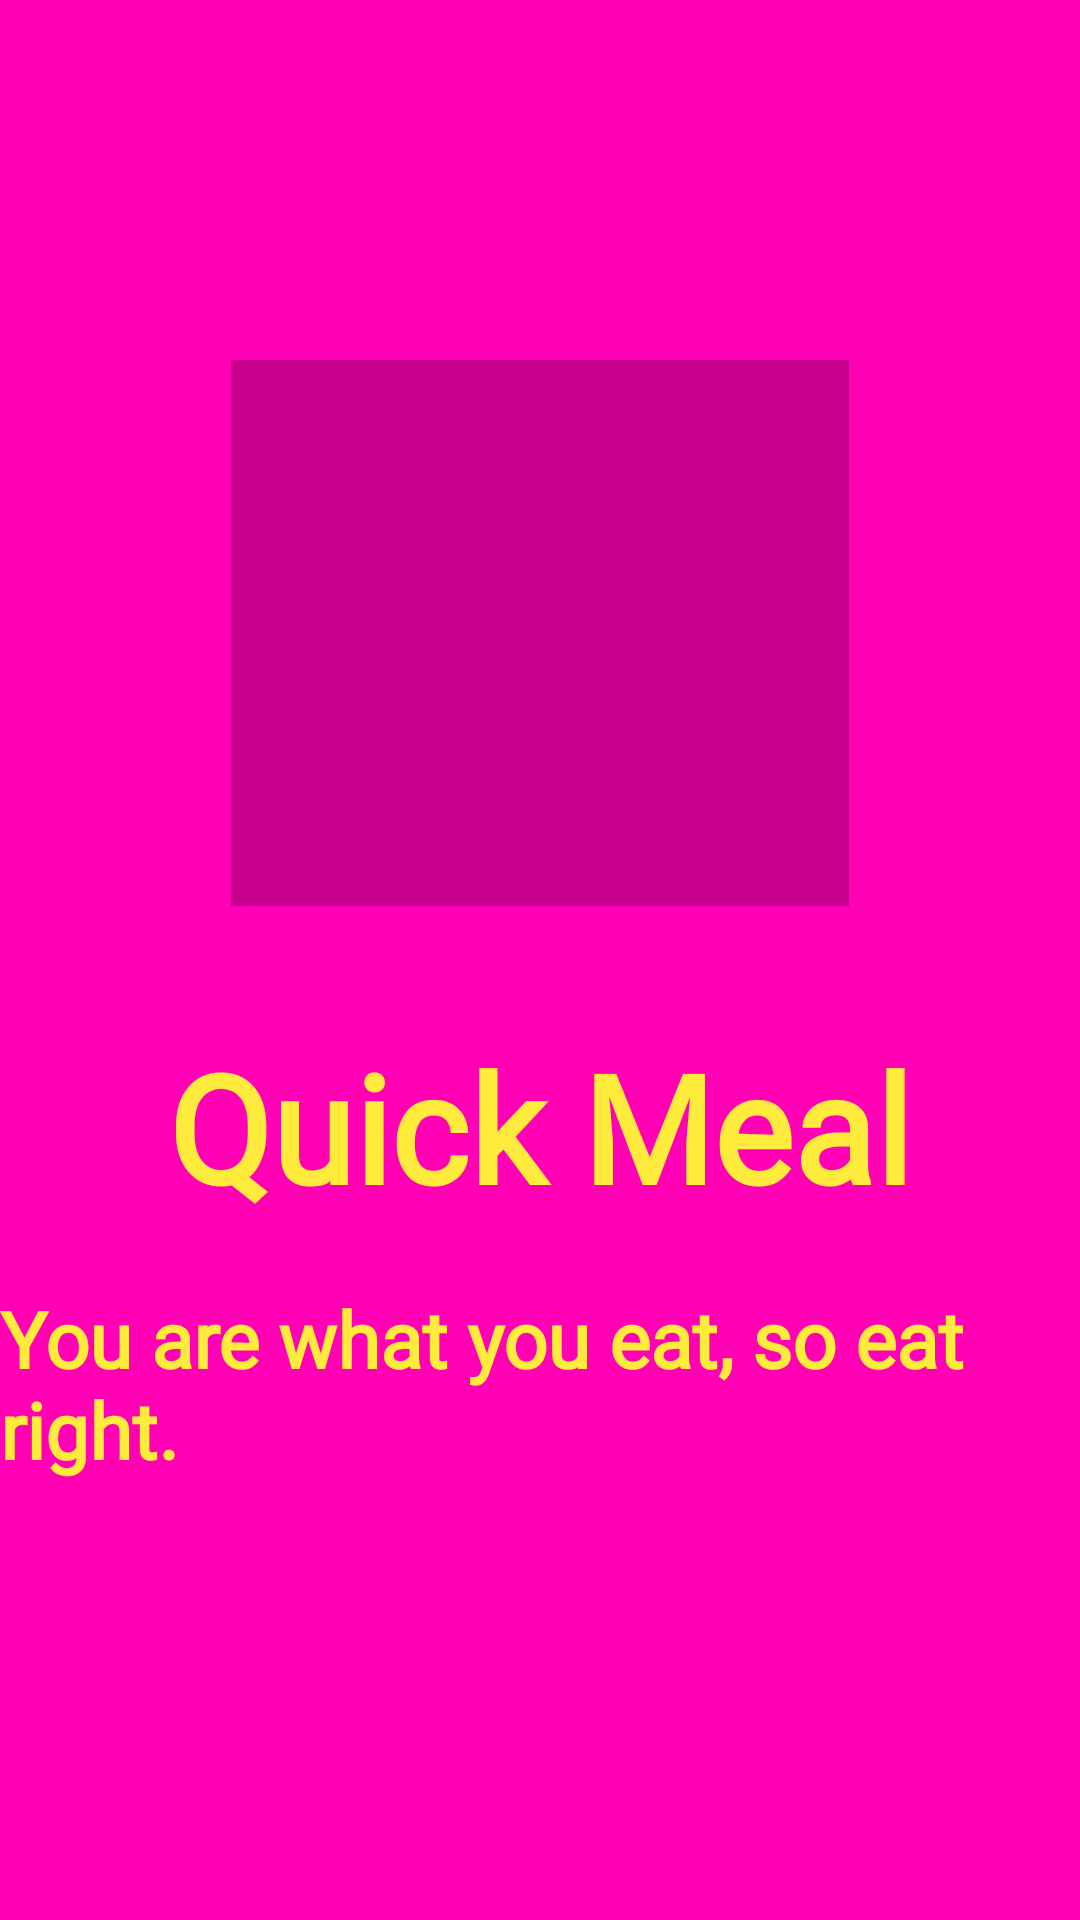

Reconstruct the res/layout file that produces this screen, plus the resources it refers to.
<!-- AndroidManifest.xml: application theme Theme.Quick_Meal -->
<!-- res/layout/activity_splash_screen.xml -->
<?xml version="1.0" encoding="utf-8"?>
<RelativeLayout xmlns:android="http://schemas.android.com/apk/res/android"
    xmlns:app="http://schemas.android.com/apk/res-auto"
    xmlns:tools="http://schemas.android.com/tools"
    android:layout_width="match_parent"
    android:layout_height="match_parent"
    android:background="@color/pink"
    tools:context=".Splash_Screen">

    <ImageView
        android:id="@+id/logo"
        android:layout_width="206dp"
        android:layout_height="182dp"
        android:layout_alignParentTop="true"
        android:layout_centerHorizontal="true"
        android:layout_marginTop="120dp"
        android:background="@color/cardview_shadow_start_color"
        app:srcCompat="@drawable/logo" />

    <TextView
        android:id="@+id/quick_Meal"
        android:layout_width="wrap_content"
        android:layout_height="wrap_content"
        android:layout_below="@+id/logo"
        android:layout_centerHorizontal="true"
        android:layout_marginTop="40dp"
        android:fontFamily="@font/archivo_black"
        android:text="Quick Meal"
        android:textColor="#FFEB3B"
        android:textSize="50sp"
        android:textStyle="bold" />

    <TextView
        android:id="@+id/slogan"
        android:layout_width="wrap_content"
        android:layout_height="wrap_content"
        android:layout_below="@+id/quick_Meal"
        android:layout_centerHorizontal="true"
        android:layout_marginTop="20dp"
        android:fontFamily="@font/amaranth_bold"
        android:text="You are what you eat, so eat right."
        android:textColor="#FFEB3B"
        android:textSize="26sp"
        android:textStyle="bold" />

    <TextView
        android:id="@+id/powerby"
        android:layout_width="wrap_content"
        android:layout_height="wrap_content"
        android:layout_below="@+id/slogan"
        android:layout_centerHorizontal="true"
        android:layout_marginTop="190dp"
        android:fontFamily="@font/amaranth_bold"
        android:text="Powered by Rakshitha"
        android:textColor="#FFEB3B"
        android:textSize="26sp"
        android:textStyle="bold" />

</RelativeLayout>
<!-- resources referenced by this layout -->
<resources>
  <color name="pink">#FF00B5</color>
  <style name="Theme.Quick_Meal" parent="Theme.MaterialComponents.DayNight.DarkActionBar">
          
          <item name="colorPrimary">@color/purple_500</item>
          <item name="colorPrimaryVariant">@color/purple_700</item>
          <item name="colorOnPrimary">@color/white</item>
          
          <item name="colorSecondary">@color/teal_200</item>
          <item name="colorSecondaryVariant">@color/teal_700</item>
          <item name="colorOnSecondary">@color/black</item>
          
          <item name="android:statusBarColor" tools:targetApi="l">?attr/colorPrimaryVariant</item>
          
      </style>
  <color name="purple_500">#FF6200EE</color>
  <color name="purple_700">#FF3700B3</color>
  <color name="white">#FFFFFFFF</color>
  <color name="teal_200">#FF03DAC5</color>
  <color name="teal_700">#FF018786</color>
  <color name="black">#FF000000</color>
</resources>
